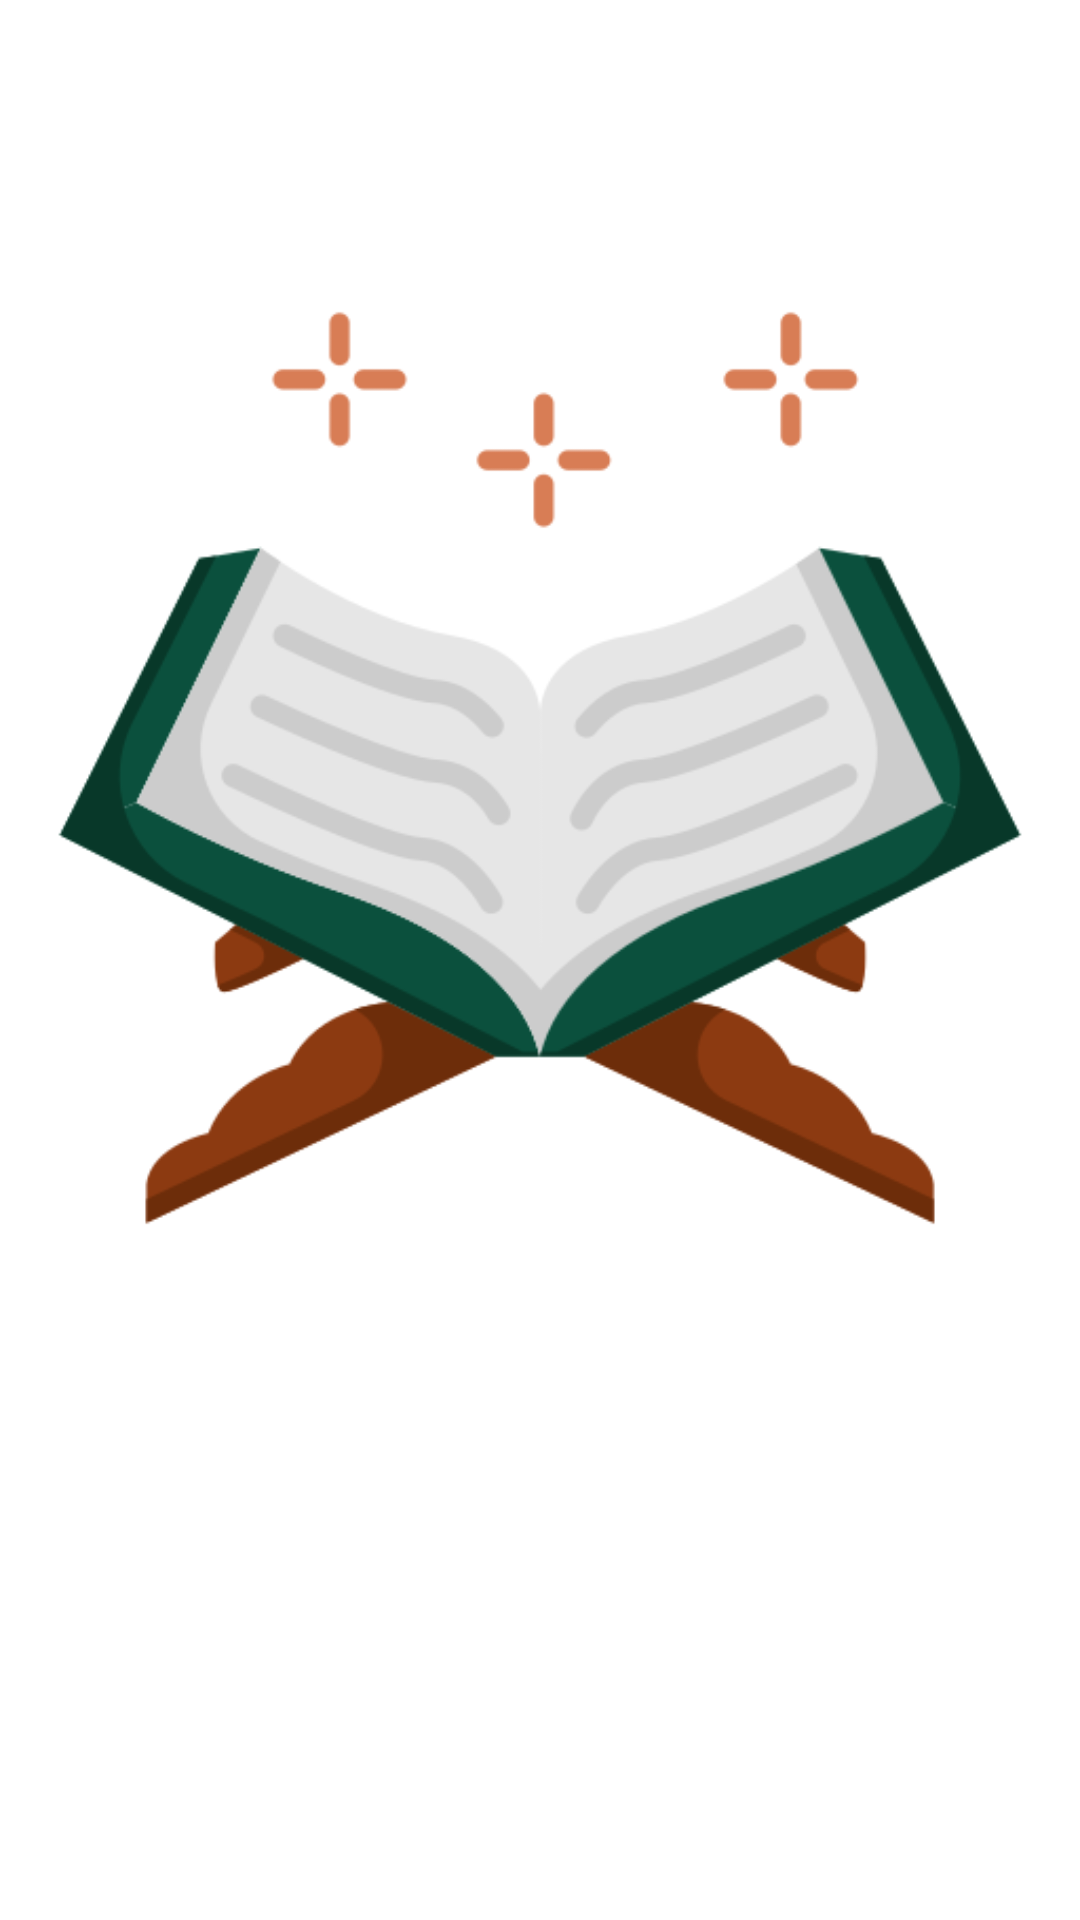

Reconstruct the res/layout file that produces this screen, plus the resources it refers to.
<!-- AndroidManifest.xml: application theme Theme.AlQuran -->
<!-- res/layout/header_menu.xml -->
<?xml version="1.0" encoding="utf-8"?>
<LinearLayout xmlns:android="http://schemas.android.com/apk/res/android"
    android:orientation="vertical"
    android:layout_width="match_parent"
    android:layout_height="215dp">

    <ImageView
        android:layout_width="match_parent"
        android:layout_height="wrap_content"
        android:src="@drawable/al_quran_icon_three"
        />
</LinearLayout>
<!-- resources referenced by this layout -->
<resources>
  <!-- drawable al_quran_icon_three: png bitmap (drawable, 41273 bytes) -->
  <style name="Theme.AlQuran" parent="Theme.MaterialComponents.DayNight.DarkActionBar">
          
          <item name="colorPrimary">@color/purple_500</item>
          <item name="colorPrimaryVariant">@color/purple_700</item>
          <item name="colorOnPrimary">@color/white</item>
          
          <item name="colorSecondary">@color/teal_200</item>
          <item name="colorSecondaryVariant">@color/teal_700</item>
          <item name="colorOnSecondary">@color/black</item>
          
          <item name="android:statusBarColor">?attr/colorPrimaryVariant</item>
          
      </style>
  <color name="purple_500">#FCA0BAFB</color>
  <color name="purple_700">#FCA0BAFB</color>
  <color name="white">#FFFFFFFF</color>
  <color name="teal_200">#033577</color>
  <color name="teal_700">#FF018786</color>
  <color name="black">#FF000000</color>
</resources>
